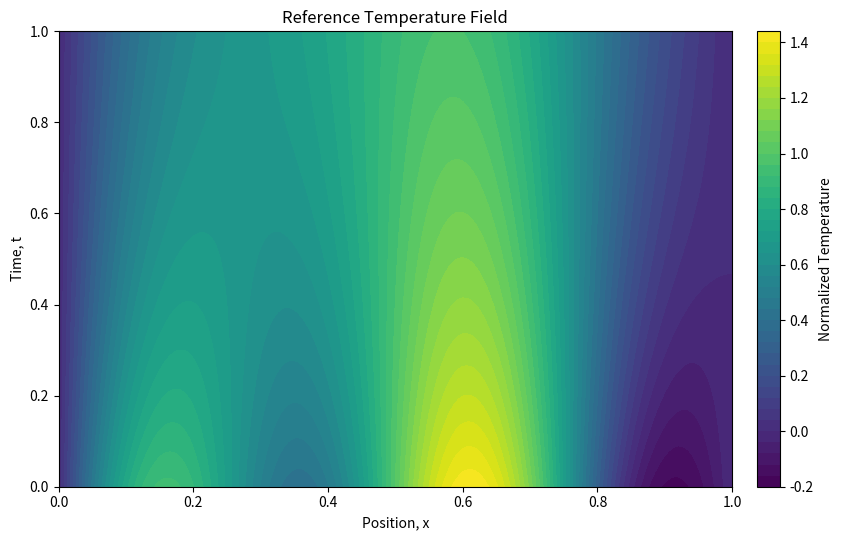
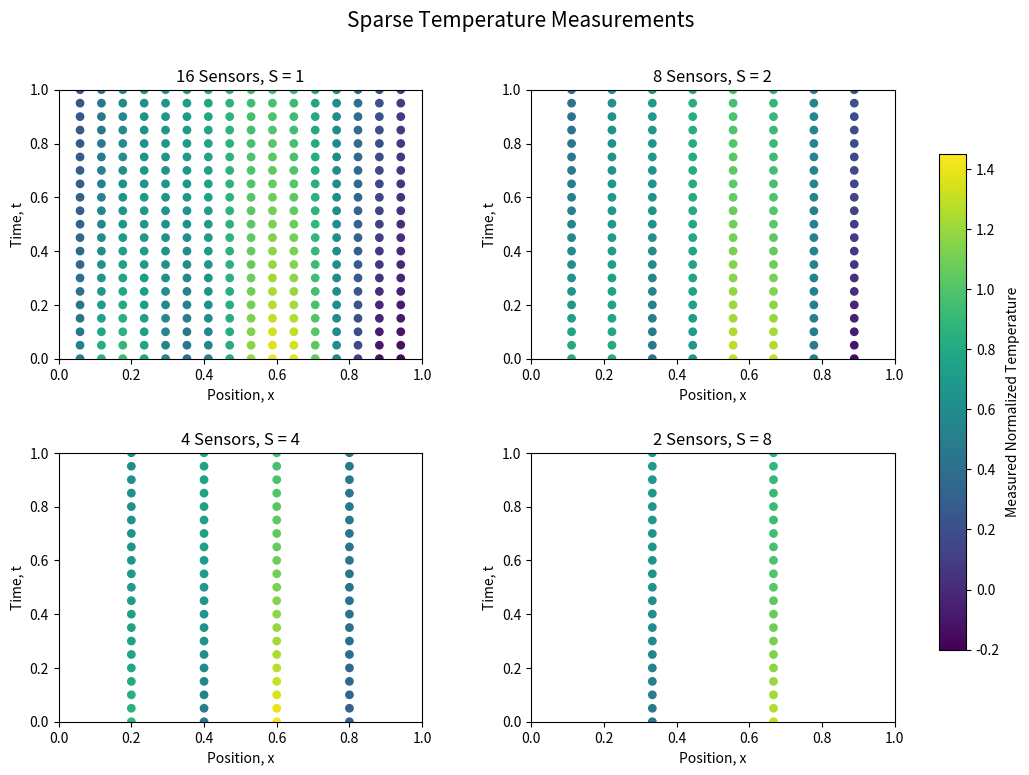

The script that saved these images, in order:
from pathlib import Path

import numpy as np
import matplotlib.pyplot as plt


# ============================================================
# Project 3: Sparse-Data Heat-Equation Reconstruction
# Step 1: Generate analytical reference field and measurements
# ============================================================

ALPHA = 0.01

X_MIN = 0.0
X_MAX = 1.0

T_MIN = 0.0
T_MAX = 1.0

SENSOR_COUNTS = [16, 8, 4, 2]

FIGURE_DIR = Path("figures")
FIGURE_DIR.mkdir(exist_ok=True)


def exact_temperature(x, t, alpha=ALPHA):
    """
    Analytical solution of the 1D heat equation:

        T_t = alpha * T_xx

    with

        T(0,t) = 0
        T(1,t) = 0

    and initial condition

        T(x,0) = sin(pi*x) + 0.5*sin(4*pi*x)
    """

    term_1 = np.sin(np.pi * x) * np.exp(
        -alpha * np.pi**2 * t
    )

    term_2 = 0.5 * np.sin(4.0 * np.pi * x) * np.exp(
        -16.0 * alpha * np.pi**2 * t
    )

    return term_1 + term_2


def create_reference_field():
    """
    Create a dense grid representing the true
    normalized temperature field.
    """

    x = np.linspace(X_MIN, X_MAX, 201)
    t = np.linspace(T_MIN, T_MAX, 101)

    X, T = np.meshgrid(x, t)

    temperature = exact_temperature(X, T)

    return x, t, X, T, temperature


def create_sparse_measurements(n_sensors, n_time_samples=21):
    """
    Generate synthetic measurements at a limited number
    of fixed spatial sensor locations.
    """

    # Interior sensor locations only
    x_sensors = np.linspace(
        X_MIN,
        X_MAX,
        n_sensors + 2
    )[1:-1]

    t_measurements = np.linspace(
        T_MIN,
        T_MAX,
        n_time_samples
    )

    X_sensor, T_sensor = np.meshgrid(
        x_sensors,
        t_measurements
    )

    temperature_sensor = exact_temperature(
        X_sensor,
        T_sensor
    )

    return X_sensor, T_sensor, temperature_sensor


def plot_reference_field(X, T, temperature):
    """
    Plot the complete analytical reference field.
    """

    fig, ax = plt.subplots(
        figsize=(9, 5.5)
    )

    contour = ax.contourf(
        X,
        T,
        temperature,
        levels=50
    )

    cbar = fig.colorbar(
        contour,
        ax=ax,
        pad=0.03
    )

    cbar.set_label(
        "Normalized Temperature"
    )

    ax.set_xlabel(
        "Position, x"
    )

    ax.set_ylabel(
        "Time, t"
    )

    ax.set_title(
        "Reference Temperature Field"
    )

    fig.tight_layout()

    fig.savefig(
        FIGURE_DIR / "project3_reference_field.png",
        dpi=300
    )

    plt.close(fig)


def plot_sparse_measurements():
    """
    Compare measurement locations for the four
    sensor-sparsity cases.
    """

    # Leave dedicated space on the right for colorbar
    fig, axes = plt.subplots(
        2,
        2,
        figsize=(11, 8)
    )

    fig.subplots_adjust(
        left=0.08,
        right=0.84,
        bottom=0.09,
        top=0.88,
        wspace=0.30,
        hspace=0.35
    )

    axes = axes.flatten()

    # Fixed color scale shared by every subplot
    vmin = -0.2
    vmax = 1.45

    scatter = None

    for ax, n_sensors in zip(
        axes,
        SENSOR_COUNTS
    ):

        X_sensor, T_sensor, temperature_sensor = (
            create_sparse_measurements(n_sensors)
        )

        scatter = ax.scatter(
            X_sensor.flatten(),
            T_sensor.flatten(),
            c=temperature_sensor.flatten(),
            s=28,
            vmin=vmin,
            vmax=vmax
        )

        sparsity = 16 / n_sensors

        ax.set_title(
            f"{n_sensors} Sensors, S = {sparsity:g}"
        )

        ax.set_xlabel(
            "Position, x"
        )

        ax.set_ylabel(
            "Time, t"
        )

        ax.set_xlim(
            X_MIN,
            X_MAX
        )

        ax.set_ylim(
            T_MIN,
            T_MAX
        )

    # Create a completely separate colorbar axis
    cbar_axis = fig.add_axes(
        [0.88, 0.18, 0.025, 0.62]
    )

    cbar = fig.colorbar(
        scatter,
        cax=cbar_axis
    )

    cbar.set_label(
        "Measured Normalized Temperature"
    )

    fig.suptitle(
        "Sparse Temperature Measurements",
        fontsize=15
    )

    fig.savefig(
        FIGURE_DIR / "project3_sparse_measurements.png",
        dpi=300
    )

    plt.close(fig)


def print_case_information():
    """
    Print information for each measurement-sparsity case.
    """

    print(
        "\nPROJECT 3 SPARSE-DATA CASES"
    )

    print(
        "--------------------------------"
    )

    for n_sensors in SENSOR_COUNTS:

        X_sensor, T_sensor, temperature_sensor = (
            create_sparse_measurements(n_sensors)
        )

        n_measurements = temperature_sensor.size

        sparsity = 16 / n_sensors

        print(
            f"Sensors = {n_sensors:2d} | "
            f"S = {sparsity:4.1f} | "
            f"Measurements = {n_measurements}"
        )


def verify_reference_solution():
    """
    Perform simple checks on the analytical solution.
    """

    t_test = np.linspace(
        0.0,
        1.0,
        100
    )

    left_boundary = exact_temperature(
        np.zeros_like(t_test),
        t_test
    )

    right_boundary = exact_temperature(
        np.ones_like(t_test),
        t_test
    )

    print(
        "\nREFERENCE-SOLUTION CHECK"
    )

    print(
        "--------------------------------"
    )

    print(
        "Maximum left boundary error:",
        np.max(
            np.abs(left_boundary)
        )
    )

    print(
        "Maximum right boundary error:",
        np.max(
            np.abs(right_boundary)
        )
    )


def main():

    print(
        "Project 3: Sparse-Data PINN Reconstruction"
    )

    # --------------------------------------------------------
    # Generate analytical ground truth
    # --------------------------------------------------------

    x, t, X, T, temperature = (
        create_reference_field()
    )

    # --------------------------------------------------------
    # Verify analytical solution
    # --------------------------------------------------------

    verify_reference_solution()

    # --------------------------------------------------------
    # Print sparse-data cases
    # --------------------------------------------------------

    print_case_information()

    # --------------------------------------------------------
    # Generate figures
    # --------------------------------------------------------

    plot_reference_field(
        X,
        T,
        temperature
    )

    plot_sparse_measurements()

    print(
        "\nFigures saved:"
    )

    print(
        "figures/project3_reference_field.png"
    )

    print(
        "figures/project3_sparse_measurements.png"
    )


if __name__ == "__main__":
    main()
